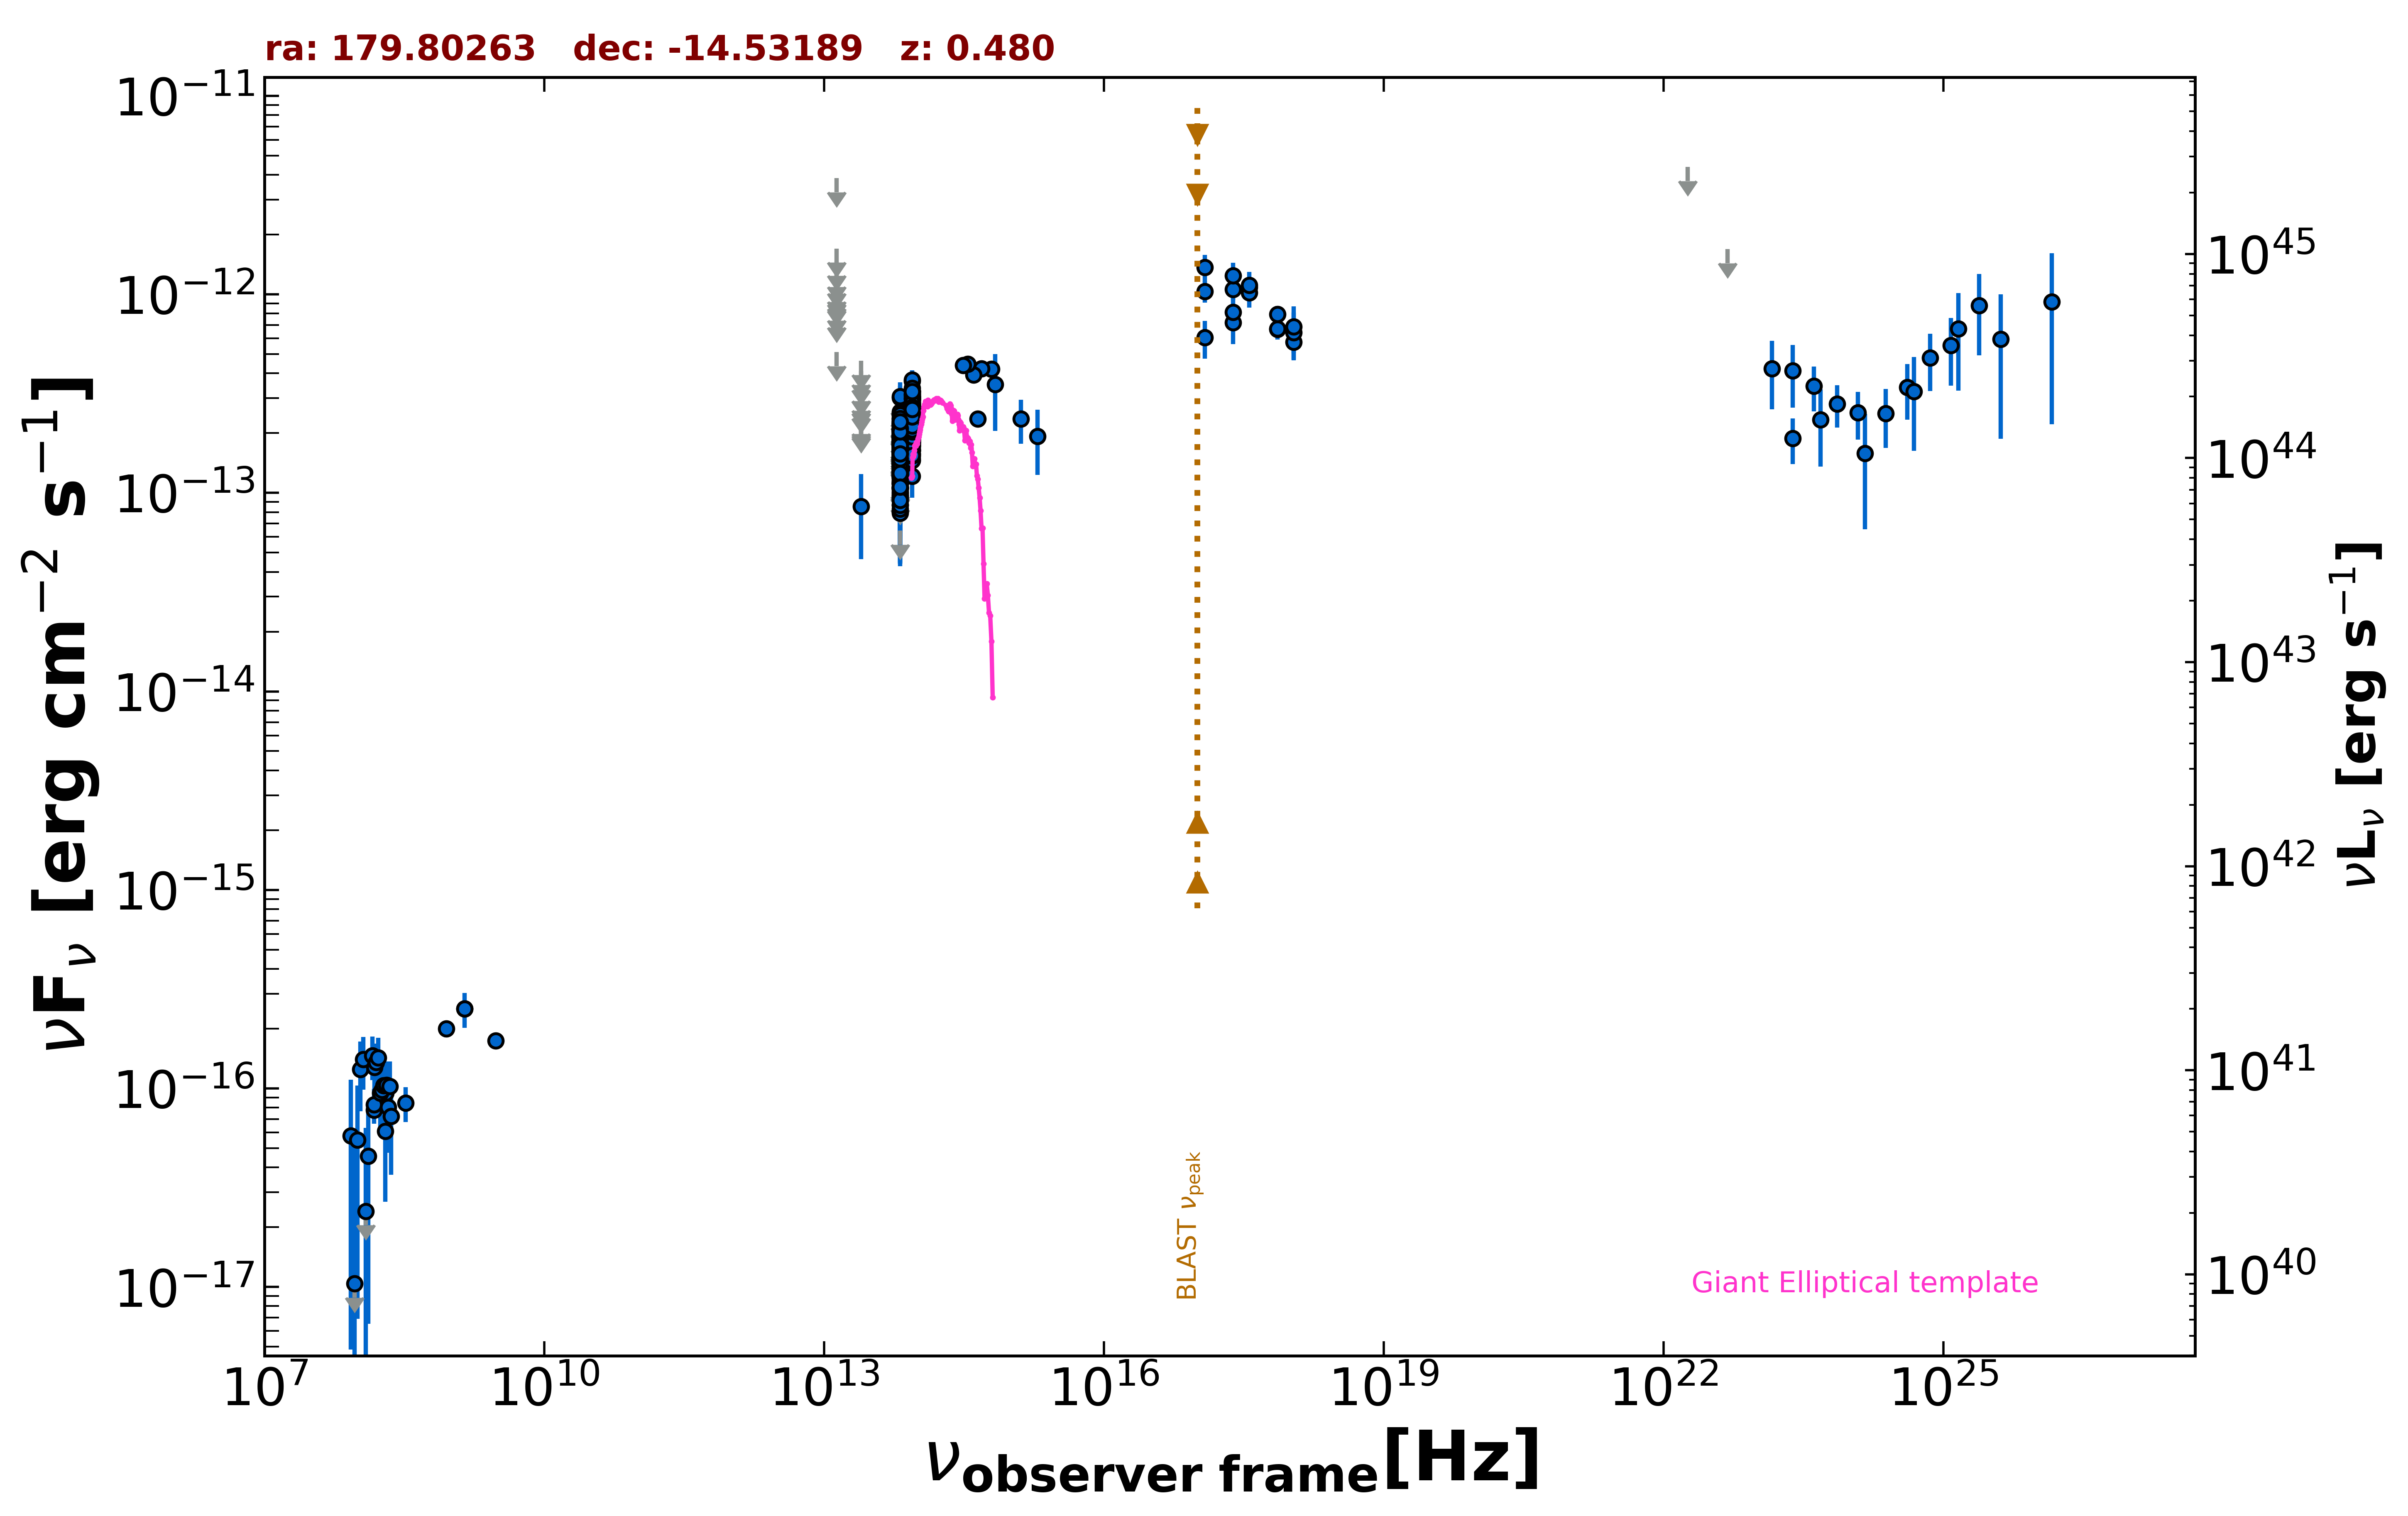

The file beside this chart, header and first rows:
freq., flux, err_flux, MJD_start, MJD_end, flag, catalog, reference
1.400e+09, 2.520e-16, 9.800e-18, 55000, 55000, , NVSS, Condon et al. 1998  AJ  115  1693
8.870e+08, 1.996e-16, 1.865e-17, 55000, 55000, , RACS, Hale et al. 2021  PASA  38  e058
3.000e+09, 1.739e-16, 7.800e-18, 55000, 55000, , VLASSQL, Gordon et al. 2021  ApJS  255  30
2.418e+17, 7.222e-13, 1.604e-13, 55000, 55000, , RASS, Boller et al. 2016  A&A  103  1
2.418e+17, 1.060e-12, 1.232e-13, 58706, 58813, , 1OUSX, Giommi et al. in preparation
1.209e+17, 1.035e-12, 1.251e-13, 58706, 58813, , 1OUSX, Giommi et al. in preparation
3.627e+17, 1.085e-12, 1.219e-13, 58706, 58813, , 1OUSX, Giommi et al. in preparation
7.253e+17, 6.673e-13, 5.080e-14, 58706, 58813, , 1OUSX, Giommi et al. in preparation
1.088e+18, 5.760e-13, 1.109e-13, 58706, 58813, , 1OUSX, Giommi et al. in preparation
1.500e+08, 7.800e-17, 8.250e-18, 55000, 55000, , TGSS150, Intema et al. 2017  A&A  598  A781
8.817e+13, 2.474e-13, 2.500e-15, 55000, 55000, , UNWISE, Schlafly et al. 2019  ApJS  240  30
6.517e+13, 1.551e-13, 3.850e-15, 55000, 55000, , UNWISE, Schlafly et al. 2019  ApJS  240  30
8.817e+13, 2.709e-13, 8.750e-15, 55000, 55000, , WISE, Wright et al. 2010  AJ  140  1868
6.517e+13, 1.915e-13, 1.200e-14, 55000, 55000, , WISE, Wright et al. 2010  AJ  140  1868
2.498e+13, 8.542e-14, 3.900e-14, 55000, 55000, , WISE, Wright et al. 2010  AJ  140  1868
1.363e+13, 5.123e-13, 0.000e+00, 55000, 55000, UL, WISE, Wright et al. 2010  AJ  140  1868
8.817e+13, 2.568e-13, 2.395e-14, 56657, 56657, , NEOWISE, Mainzer et al. 2014  ApJ  792  30
6.517e+13, 2.094e-13, 4.335e-14, 56657, 56657, , NEOWISE, Mainzer et al. 2014  ApJ  792  30
8.817e+13, 2.327e-13, 2.495e-14, 56657, 56657, , NEOWISE, Mainzer et al. 2014  ApJ  792  30
6.517e+13, 1.280e-13, 5.024e-14, 56657, 56657, , NEOWISE, Mainzer et al. 2014  ApJ  792  30
8.817e+13, 2.462e-13, 2.520e-14, 56656, 56656, , NEOWISE, Mainzer et al. 2014  ApJ  792  30
6.517e+13, 1.346e-13, 5.390e-14, 56656, 56656, , NEOWISE, Mainzer et al. 2014  ApJ  792  30
8.817e+13, 2.971e-13, 2.435e-14, 56657, 56657, , NEOWISE, Mainzer et al. 2014  ApJ  792  30
6.517e+13, 1.938e-13, 4.120e-14, 56657, 56657, , NEOWISE, Mainzer et al. 2014  ApJ  792  30
8.817e+13, 2.898e-13, 2.860e-14, 56657, 56657, , NEOWISE, Mainzer et al. 2014  ApJ  792  30
6.517e+13, 1.974e-13, 4.045e-14, 56657, 56657, , NEOWISE, Mainzer et al. 2014  ApJ  792  30
8.817e+13, 3.171e-13, 4.540e-14, 56657, 56657, , NEOWISE, Mainzer et al. 2014  ApJ  792  30
6.517e+13, 1.381e-13, 3.735e-14, 56657, 56657, , NEOWISE, Mainzer et al. 2014  ApJ  792  30
8.817e+13, 3.275e-13, 3.385e-14, 56657, 56657, , NEOWISE, Mainzer et al. 2014  ApJ  792  30
6.517e+13, 1.791e-13, 3.855e-14, 56657, 56657, , NEOWISE, Mainzer et al. 2014  ApJ  792  30
8.817e+13, 3.198e-13, 2.450e-14, 56657, 56657, , NEOWISE, Mainzer et al. 2014  ApJ  792  30
6.517e+13, 1.311e-13, 4.274e-14, 56657, 56657, , NEOWISE, Mainzer et al. 2014  ApJ  792  30
8.817e+13, 2.778e-13, 2.695e-14, 56657, 56657, , NEOWISE, Mainzer et al. 2014  ApJ  792  30
6.517e+13, 1.676e-13, 3.925e-14, 56657, 56657, , NEOWISE, Mainzer et al. 2014  ApJ  792  30
8.817e+13, 2.542e-13, 2.465e-14, 56657, 56657, , NEOWISE, Mainzer et al. 2014  ApJ  792  30
6.517e+13, 1.602e-13, 3.980e-14, 56657, 56657, , NEOWISE, Mainzer et al. 2014  ApJ  792  30
8.817e+13, 2.095e-13, 2.750e-14, 56657, 56657, , NEOWISE, Mainzer et al. 2014  ApJ  792  30
6.517e+13, 1.580e-13, 5.215e-14, 56657, 56657, , NEOWISE, Mainzer et al. 2014  ApJ  792  30
6.517e+13, 2.032e-13, 5.800e-14, 56657, 56657, , NEOWISE, Mainzer et al. 2014  ApJ  792  30
8.817e+13, 2.990e-13, 2.450e-14, 56657, 56657, , NEOWISE, Mainzer et al. 2014  ApJ  792  30
6.517e+13, 1.821e-13, 3.735e-14, 56657, 56657, , NEOWISE, Mainzer et al. 2014  ApJ  792  30
8.817e+13, 2.260e-13, 2.295e-14, 57383, 57383, , NEOWISE, Mainzer et al. 2014  ApJ  792  30
6.517e+13, 8.699e-14, 3.589e-14, 57383, 57383, , NEOWISE, Mainzer et al. 2014  ApJ  792  30
8.817e+13, 2.053e-13, 2.370e-14, 57384, 57384, , NEOWISE, Mainzer et al. 2014  ApJ  792  30
6.517e+13, 1.710e-13, 4.185e-14, 57384, 57384, , NEOWISE, Mainzer et al. 2014  ApJ  792  30
8.817e+13, 2.190e-13, 2.650e-14, 57383, 57383, , NEOWISE, Mainzer et al. 2014  ApJ  792  30
6.517e+13, 1.350e-13, 3.520e-14, 57383, 57383, , NEOWISE, Mainzer et al. 2014  ApJ  792  30
8.817e+13, 2.957e-13, 2.780e-14, 57383, 57383, , NEOWISE, Mainzer et al. 2014  ApJ  792  30
6.517e+13, 1.596e-13, 4.820e-14, 57383, 57383, , NEOWISE, Mainzer et al. 2014  ApJ  792  30
8.817e+13, 2.010e-13, 2.865e-14, 57383, 57383, , NEOWISE, Mainzer et al. 2014  ApJ  792  30
6.517e+13, 9.662e-14, 0.000e+00, 57383, 57383, UL, NEOWISE, Mainzer et al. 2014  ApJ  792  30
8.817e+13, 1.828e-13, 3.320e-14, 57383, 57383, , NEOWISE, Mainzer et al. 2014  ApJ  792  30
6.517e+13, 1.547e-13, 4.835e-14, 57383, 57383, , NEOWISE, Mainzer et al. 2014  ApJ  792  30
8.817e+13, 2.489e-13, 2.410e-14, 57383, 57383, , NEOWISE, Mainzer et al. 2014  ApJ  792  30
6.517e+13, 1.242e-13, 3.657e-14, 57383, 57383, , NEOWISE, Mainzer et al. 2014  ApJ  792  30
8.817e+13, 1.494e-13, 2.465e-14, 57383, 57383, , NEOWISE, Mainzer et al. 2014  ApJ  792  30
6.517e+13, 8.103e-14, 3.701e-14, 57383, 57383, , NEOWISE, Mainzer et al. 2014  ApJ  792  30
8.817e+13, 2.076e-13, 2.300e-14, 57021, 57021, , NEOWISE, Mainzer et al. 2014  ApJ  792  30
6.517e+13, 1.473e-13, 3.645e-14, 57021, 57021, , NEOWISE, Mainzer et al. 2014  ApJ  792  30
8.817e+13, 2.734e-13, 2.575e-14, 57021, 57021, , NEOWISE, Mainzer et al. 2014  ApJ  792  30
... 539 more rows
